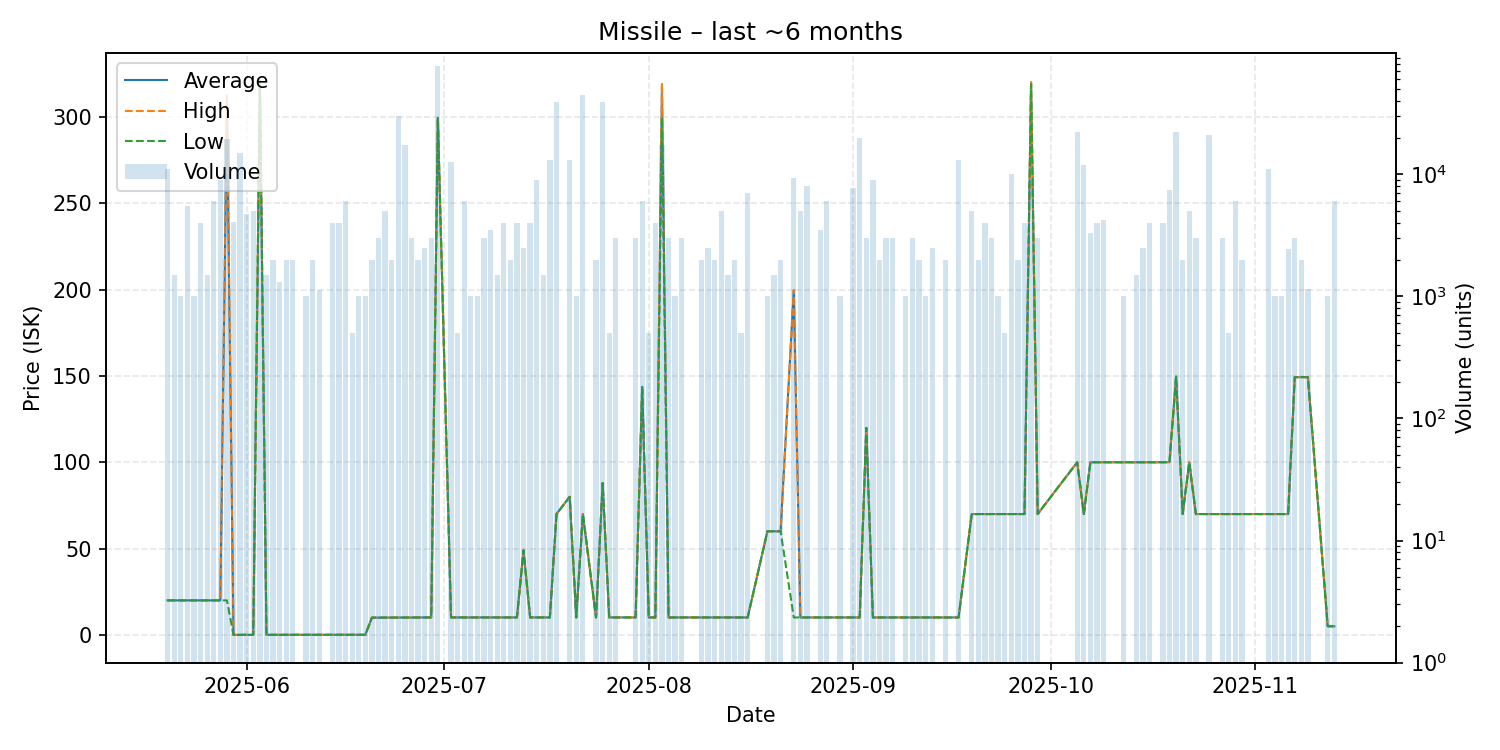

The file beside this chart, header and first rows:
date, average, highest, lowest, order_count, volume
2025-05-20, 20.0, 20.0, 20.0, 4, 11000
2025-05-21, 20.0, 20.0, 20.0, 2, 1500
2025-05-22, 20.0, 20.0, 20.0, 1, 1000
2025-05-23, 20.0, 20.0, 20.0, 3, 5500
2025-05-24, 20.0, 20.0, 20.0, 1, 1000
2025-05-25, 20.0, 20.0, 20.0, 3, 4000
2025-05-26, 20.0, 20.0, 20.0, 2, 1500
2025-05-27, 20.0, 20.0, 20.0, 1, 6000
2025-05-28, 20.0, 20.0, 20.0, 2, 9000
2025-05-29, 304.8, 312.6, 20.0, 12, 19368
2025-05-30, 0.02, 0.02, 0.02, 2, 4084
2025-05-31, 0.05, 0.05, 0.05, 6, 15000
2025-06-01, 0.05, 0.05, 0.05, 3, 4700
2025-06-02, 0.05, 0.05, 0.05, 3, 4992
2025-06-03, 321.0, 321.0, 321.0, 5, 5648
2025-06-04, 0.05, 0.05, 0.05, 1, 1500
2025-06-05, 0.05, 0.05, 0.05, 2, 2000
2025-06-06, 0.05, 0.05, 0.05, 2, 1300
2025-06-07, 0.05, 0.05, 0.05, 3, 2000
2025-06-08, 0.05, 0.05, 0.05, 1, 2000
2025-06-10, 0.06, 0.06, 0.06, 1, 1000
2025-06-11, 0.06, 0.06, 0.06, 1, 2000
2025-06-12, 0.06, 0.06, 0.06, 1, 1128
2025-06-14, 0.06, 0.06, 0.06, 3, 4000
2025-06-15, 0.07, 0.07, 0.07, 3, 4000
2025-06-16, 0.08, 0.08, 0.08, 1, 6000
2025-06-17, 0.08, 0.08, 0.08, 1, 500
2025-06-18, 0.08, 0.08, 0.08, 2, 1004
2025-06-19, 0.08, 0.08, 0.08, 1, 1000
2025-06-20, 10.0, 10.0, 10.0, 1, 2000
2025-06-21, 10.01, 10.01, 10.01, 3, 3000
2025-06-22, 10.03, 10.03, 10.03, 1, 5000
2025-06-23, 10.03, 10.03, 10.03, 1, 2000
2025-06-24, 10.05, 10.05, 10.05, 3, 30000
2025-06-25, 10.07, 10.07, 10.07, 3, 17500
2025-06-26, 10.09, 10.09, 10.09, 1, 3000
2025-06-27, 10.09, 10.09, 10.09, 1, 2000
2025-06-28, 10.1, 10.1, 10.1, 2, 2500
2025-06-29, 10.11, 10.11, 10.11, 3, 3000
2025-06-30, 299.5, 299.5, 299.5, 6, 76624
2025-07-02, 10.12, 10.12, 10.12, 3, 12500
2025-07-03, 10.12, 10.12, 10.12, 1, 500
2025-07-04, 10.12, 10.12, 10.12, 2, 6000
2025-07-05, 10.12, 10.12, 10.12, 1, 1000
2025-07-06, 10.12, 10.12, 10.12, 1, 1000
2025-07-07, 10.12, 10.12, 10.12, 2, 3000
2025-07-08, 10.12, 10.12, 10.12, 4, 3500
2025-07-09, 10.12, 10.12, 10.12, 2, 1500
2025-07-10, 10.12, 10.12, 10.12, 2, 4000
2025-07-11, 10.12, 10.12, 10.12, 1, 2000
2025-07-12, 10.12, 10.12, 10.12, 2, 4000
2025-07-13, 49.0, 49.0, 49.0, 2, 2500
2025-07-14, 10.12, 10.12, 10.12, 4, 4001
2025-07-15, 10.12, 10.12, 10.12, 2, 9000
2025-07-16, 10.12, 10.12, 10.12, 2, 1500
2025-07-17, 10.12, 10.12, 10.12, 4, 13000
2025-07-18, 70.0, 70.0, 70.0, 2, 39199
2025-07-20, 79.99, 79.99, 79.99, 2, 13000
2025-07-21, 10.12, 10.12, 10.12, 1, 1000
2025-07-22, 70.0, 70.0, 70.0, 3, 45000
... 83 more rows
